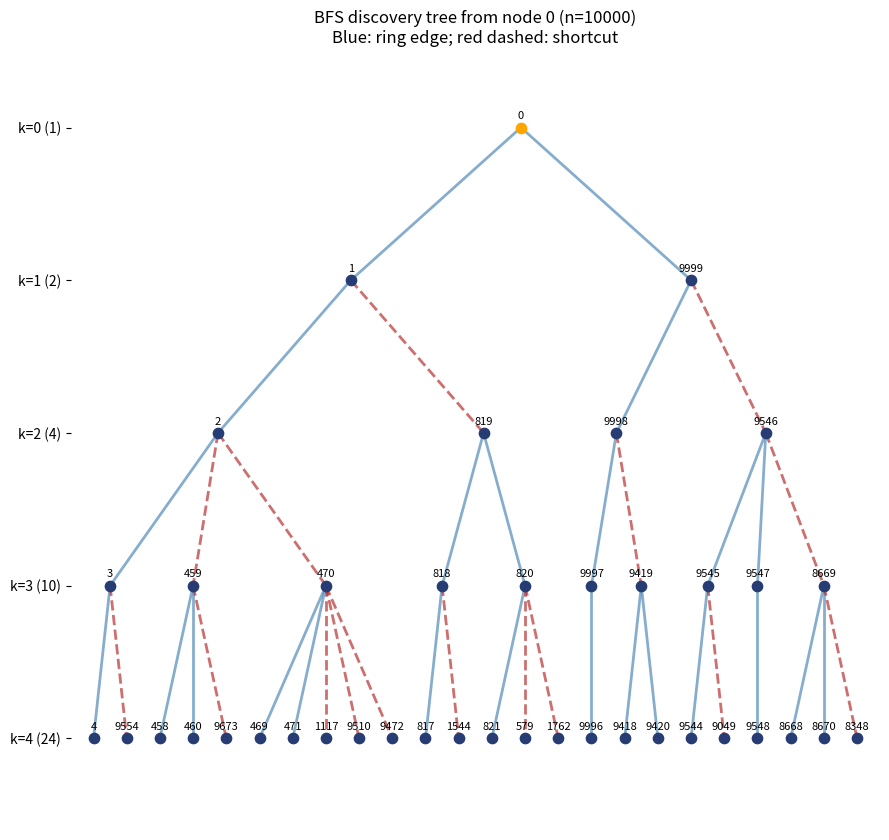
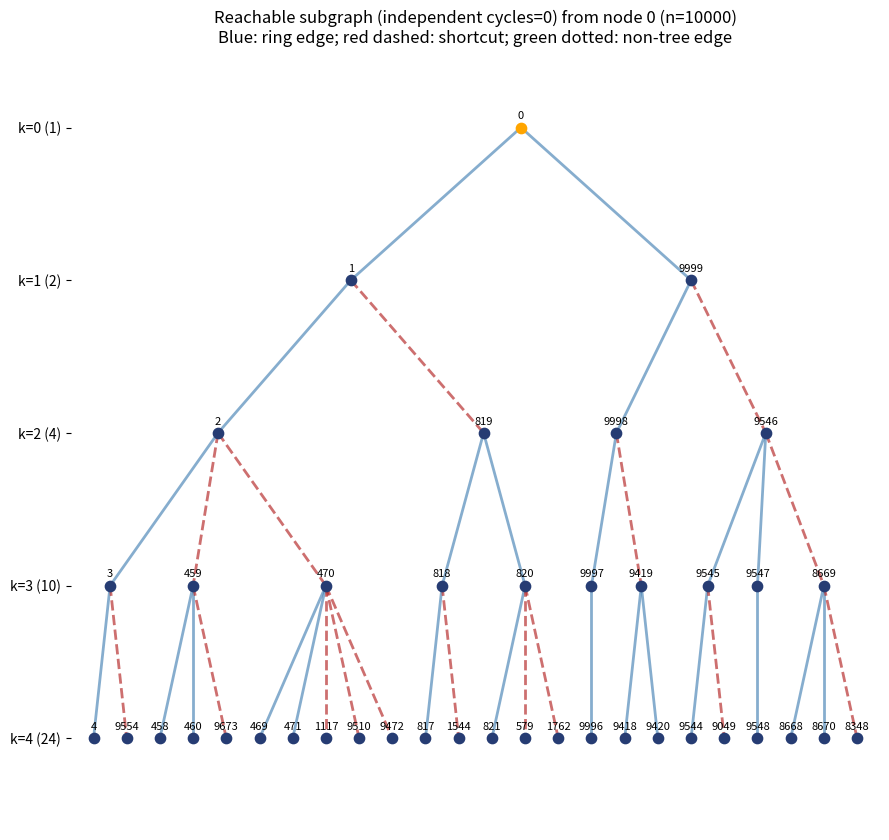

Generate these figures, in order, with matplotlib:
import csv
from collections import deque
from pathlib import Path

import matplotlib

matplotlib.use("Agg")
import matplotlib.pyplot as plt
import numpy as np



n = 10000
l = 1000
shortcut_lambda = 10.0
k = 4
source = 0
seed = 12
output = Path("reachability_output")
max_draw_nodes = 1000
export_details = False



def generate_graph(n, l, shortcut_lambda, seed):
    if n < 4 or not 2 <= l <= n // 2:
        raise ValueError("Require n >= 4 and 2 <= l <= n//2")
    p = shortcut_lambda / (2 * n - 2)
    if not 0 <= p <= 1:
        raise ValueError("shortcut_lambda / (2*n - 2) must be in [0, 1]")

    rng = np.random.default_rng(seed)
    adjacency = [[] for _ in range(n)]
    for i in range(n):
        j = (i + 1) % n
        adjacency[i].append(j)
        adjacency[j].append(i)

    shortcuts = []

    def add_shortcuts(count, pair_at):
        if p == 0:
            return
        position = -1
        while True:
            position += 1 if p == 1 else int(rng.geometric(p))
            if position >= count:
                break
            i, j = pair_at(position)
            adjacency[i].append(j)
            adjacency[j].append(i)
            shortcuts.append((i, j))

    max_regular_offset = min(l, (n - 1) // 2)
    if max_regular_offset >= 2:
        add_shortcuts(
            n * (max_regular_offset - 1),
            lambda index: (
                index % n,
                (index % n + 2 + index // n) % n,
            ),
        )
    if n % 2 == 0 and l == n // 2:
        add_shortcuts(n // 2, lambda index: (index, index + n // 2))
    return adjacency, shortcuts, p


def expand_layers(adjacency, source, k):
    n = len(adjacency)
    if not 0 <= source < n or k < 0:
        raise ValueError("Require 0 <= source < n and k >= 0")
    depth = [-1] * n
    parent = [-1] * n
    layers = [[source]]
    depth[source] = 0
    queue = deque([source])
    while queue:
        u = queue.popleft()
        if depth[u] == k:
            continue
        for v in adjacency[u]:
            if depth[v] != -1:
                continue
            depth[v] = depth[u] + 1
            parent[v] = u
            if len(layers) <= depth[v]:
                layers.append([])
            layers[depth[v]].append(v)
            queue.append(v)
    return layers, depth, parent


def reachable_edges(adjacency, depth, parent):
    """已到达节点之间的所有边，每条无向边只返回一次（包括同层边）。"""
    for u, neighbors in enumerate(adjacency):
        if depth[u] < 0:
            continue
        for v in neighbors:
            if depth[v] >= 0 and u < v:
                kind = "cycle" if (u - v) % len(adjacency) in (1, len(adjacency) - 1) else "shortcut"
                yield u, v, kind, parent[v] == u or parent[u] == v


def write_csv(path, header, rows):
    with path.open("w", newline="", encoding="utf-8") as file:
        writer = csv.writer(file)
        writer.writerow(header)
        writer.writerows(rows)


def draw_tree(path, layers, parent, n, extra_edges=None):
    children = {v: [] for layer in layers for v in layer}
    for layer in layers[1:]:
        for v in layer:
            children[parent[v]].append(v)

    x_position = {}
    leaf_index = 0
    stack = [(layers[0][0], False)]
    while stack:
        u, ready = stack.pop()
        if not children[u]:
            x_position[u] = leaf_index
            leaf_index += 1
        elif ready:
            x_position[u] = (x_position[children[u][0]] + x_position[children[u][-1]]) / 2
        else:
            stack.append((u, True))
            stack.extend((v, False) for v in reversed(children[u]))

    span = max(1, leaf_index - 1)
    fig, ax = plt.subplots(figsize=(min(24, max(9, leaf_index * 0.25)), max(4, len(layers) * 1.7)))
    depth_by_node = {v: d for d, layer in enumerate(layers) for v in layer}
    for u, v, _kind, is_tree in (() if extra_edges is None else extra_edges):
        if not is_tree:
            x_u, x_v = x_position[u] / span, x_position[v] / span
            d_u, d_v = depth_by_node[u], depth_by_node[v]
            if d_u == d_v:
                # 同层边用弧线画，避免穿过这一层的其他节点。
                t = np.linspace(0, 1, 60)
                arc_height = 0.15 + 0.25 * abs(x_v - x_u)
                ax.plot(x_u + (x_v - x_u) * t,
                        -d_u - arc_height * 4 * t * (1 - t),
                        color="seagreen", linestyle=":", linewidth=2, zorder=0)
            else:
                ax.plot([x_u, x_v], [-d_u, -d_v],
                        color="seagreen", linestyle=":", linewidth=2, zorder=0)
    for d, layer in enumerate(layers[1:], start=1):
        for v in layer:
            u = parent[v]
            is_cycle = (u - v) % n in (1, n - 1)
            ax.plot(
                [x_position[u] / span, x_position[v] / span], [-d + 1, -d],
                color="steelblue" if is_cycle else "firebrick",
                linestyle="-" if is_cycle else "--", linewidth=2, alpha=0.65,
            )
    count = sum(map(len, layers))
    for d, layer in enumerate(layers):
        ax.scatter([x_position[v] / span for v in layer], [-d] * len(layer),
                   s=55 if count <= 80 else 9, color="orange" if d == 0 else "#263c73", zorder=3)
        if count <= 80:
            for v in layer:
                ax.annotate(str(v), (x_position[v] / span, -d), xytext=(0, 6),
                            textcoords="offset points", ha="center", fontsize=8)
    ax.set_yticks([-d for d in range(len(layers))], [f"k={d} ({len(layer)})" for d, layer in enumerate(layers)])
    ax.set_xticks([])
    ax.set_xlim(-0.03, 1.03)
    ax.set_ylim(-len(layers) + 0.4, 0.5)
    title = "Reachable subgraph" if extra_edges is not None else "BFS discovery tree"
    legend = "Blue: ring edge; red dashed: shortcut"
    if extra_edges is not None:
        cycle_rank = sum(not is_tree for _, _, _, is_tree in extra_edges)
        title += f" (independent cycles={cycle_rank})"
        legend += "; green dotted: non-tree edge"
    ax.set_title(f"{title} from node {layers[0][0]} (n={n})\n{legend}")
    for side in ("top", "right", "bottom", "left"):
        ax.spines[side].set_visible(False)
    fig.tight_layout()
    fig.savefig(path, dpi=180)
    plt.close(fig)


def main():
    if max_draw_nodes < 0:
        raise ValueError("Require max_draw_nodes >= 0")
    adjacency, shortcuts, p = generate_graph(n, l, shortcut_lambda, seed)
    layers, depth, parent = expand_layers(adjacency, source, k)
    output.mkdir(parents=True, exist_ok=True)
    cumulative = 0
    counts = []
    for d, layer in enumerate(layers):
        cumulative += len(layer)
        counts.append((d, len(layer), cumulative))
    write_csv(output / "layer_counts.csv", ["k", "new_nodes", "cumulative_nodes"], counts)

    discovered = cumulative
    if n <= max_draw_nodes or export_details:
        write_csv(output / "nodes.csv", ["node", "k", "parent"],
                  ((v, d, parent[v] if parent[v] != -1 else "") for d, layer in enumerate(layers) for v in layer))
        write_csv(output / "reachable_edges.csv", ["from", "to", "edge_type", "in_tree"],
                  reachable_edges(adjacency, depth, parent))
    if discovered <= max_draw_nodes:
        draw_tree(output / "reachability_tree.png", layers, parent, n)
        all_edges = list(reachable_edges(adjacency, depth, parent))
        draw_tree(output / "reachability_graph.png", layers, parent, n, all_edges)

    print(f"n={n}, l={l}, lambda={shortcut_lambda:g}, p={p:.6g}, shortcuts={len(shortcuts)}")
    print(f"source={source}, K={k}, reached={discovered}/{n}")
    print("new nodes by layer:", [len(layer) for layer in layers])
    print(f"Output: {output.resolve()}")


if __name__ == "__main__":
    main()
